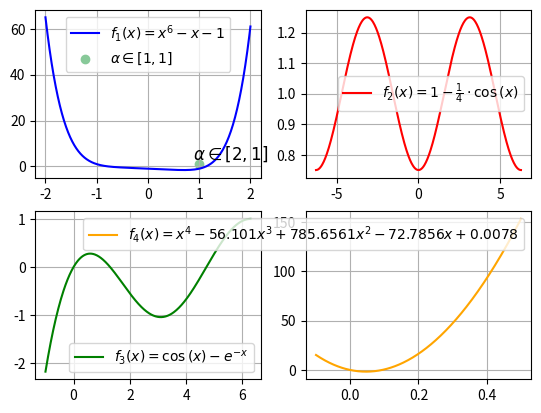

Write Python code to recreate this figure.
import numpy as np 
import matplotlib.pyplot as plt

def function_1(x):
    return x**6 - x -1;

def function_2(x):
    return 1 - 1/4 * np.cos(x)

def function_3(x):
    return np.cos(x) - np.exp(-x)

def function_4(x):
    return x**4 - 56.101*x**3 + 785.6561*x**2 - 72.7856*x + 0.0078


x1 = np.linspace(-2, 2, 400)
x2 = np.linspace(-2*np.pi, 2*np.pi, 400)
x3 = np.linspace(-1, 2*np.pi, 400)
x4 = np.linspace(-0.1, 0.5, 400)

y1 = function_1(x1)
y2 = function_2(x2)
y3 = function_3(x3)
y4 = function_4(x4)

plt.subplot(2,2,1)
plt.plot(x1, y1, label=r"$f_1(x) = x^6 - x - 1$", color="blue")
plt.scatter(1, 1, color = '#88c999' , label = r"$\alpha \in [1,1]$")
plt.text(2.35, 1.1, r"$\alpha \in [2, 1]$", fontsize=12, ha='right', va='bottom')
plt.legend()
plt.grid()

plt.subplot(2,2,2)
plt.plot(x2, y2, label=r"$f_2(x) = 1 - \frac{1}{4} \cdot \cos{(x)}$", color="red")
plt.legend()
plt.grid()



plt.subplot(2,2,3)
plt.plot(x3, y3, label=r"$f_3(x) = \cos{(x)} - e^{-x}$", color="green")
plt.legend()
plt.grid()


plt.subplot(2,2,4)
plt.plot(x4, y4, label=r"$f_4(x) = x^4 - 56.101x^{3} + 785.6561x^{2} - 72.7856x + 0.0078$", color="orange")
plt.legend()
plt.grid()

plt.show()


